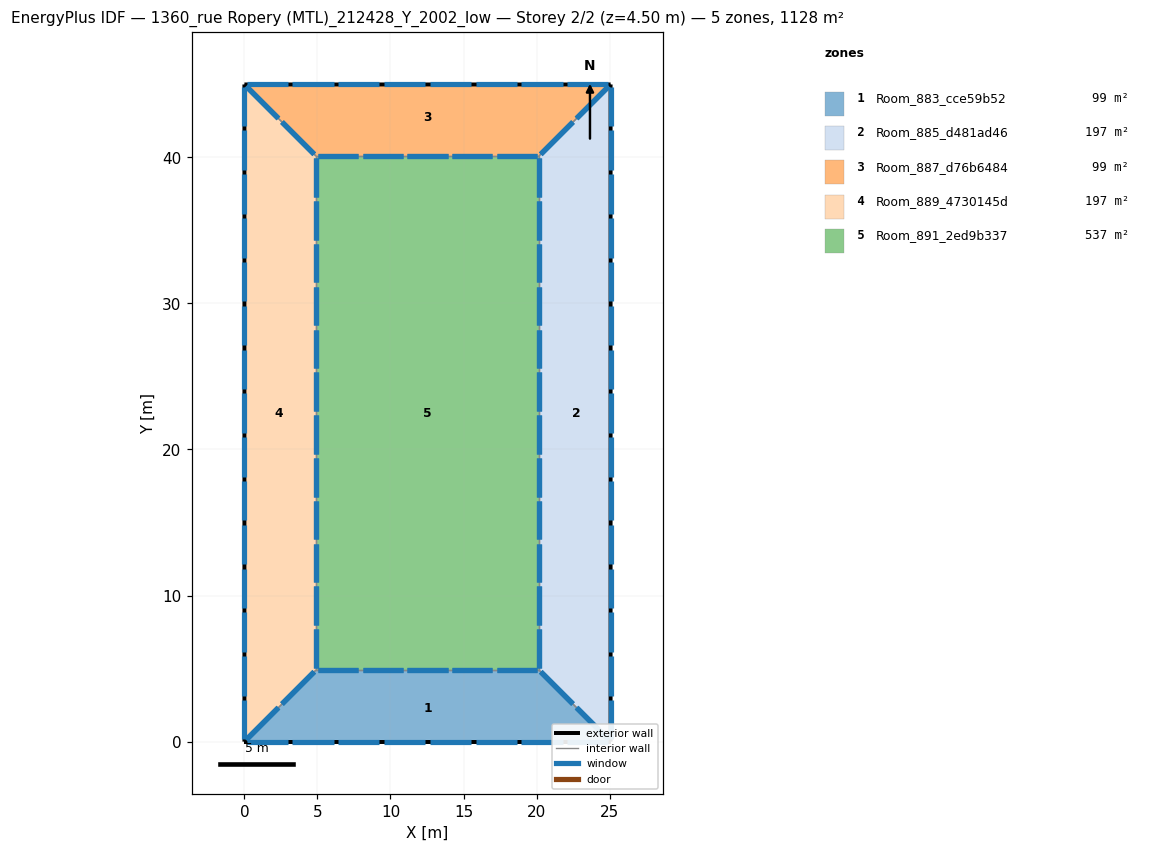
=== STOREY PLAN SPEC (per zone: floor XY polygon, exterior-wall plan segments, windows/doors) ===
zone 1: Room_883_cce59b52  (98.8 m²)
  floor: (20.16, 4.90) (25.07, 0.00) (0.00, 0.00) (4.90, 4.90)
  exterior wall: (0.00, 0.00) – (25.07, 0.00)  [25.1 m]
    window: (0.16, 0.00) – (2.98, 0.00)  [5.6 m²]
    window: (3.29, 0.00) – (6.11, 0.00)  [5.6 m²]
    window: (6.42, 0.00) – (9.24, 0.00)  [5.6 m²]
    window: (9.56, 0.00) – (12.38, 0.00)  [5.6 m²]
    window: (12.69, 0.00) – (15.51, 0.00)  [5.6 m²]
    window: (15.82, 0.00) – (18.64, 0.00)  [5.6 m²]
    window: (18.96, 0.00) – (21.78, 0.00)  [5.6 m²]
    window: (22.09, 0.00) – (24.91, 0.00)  [5.6 m²]
  interior walls: 3
zone 2: Room_885_d481ad46  (196.5 m²)
  floor: (25.07, 44.98) (25.07, 0.00) (20.16, 4.90) (20.16, 40.08)
  exterior wall: (25.07, -0.00) – (25.07, 44.98)  [45.0 m]
    window: (25.07, 0.15) – (25.07, 2.85)  [5.4 m²]
    window: (25.07, 3.15) – (25.07, 5.85)  [5.4 m²]
    window: (25.07, 30.14) – (25.07, 32.84)  [5.4 m²]
    window: (25.07, 33.14) – (25.07, 35.84)  [5.4 m²]
    window: (25.07, 36.14) – (25.07, 38.84)  [5.4 m²]
    window: (25.07, 39.14) – (25.07, 41.84)  [5.4 m²]
    window: (25.07, 42.14) – (25.07, 44.83)  [5.4 m²]
    window: (25.07, 6.15) – (25.07, 8.85)  [5.4 m²]
    window: (25.07, 9.15) – (25.07, 11.85)  [5.4 m²]
    window: (25.07, 12.15) – (25.07, 14.84)  [5.4 m²]
    window: (25.07, 15.14) – (25.07, 17.84)  [5.4 m²]
    window: (25.07, 18.14) – (25.07, 20.84)  [5.4 m²]
    window: (25.07, 21.14) – (25.07, 23.84)  [5.4 m²]
    window: (25.07, 24.14) – (25.07, 26.84)  [5.4 m²]
    window: (25.07, 27.14) – (25.07, 29.84)  [5.4 m²]
  interior walls: 3
zone 3: Room_887_d76b6484  (98.8 m²)
  floor: (25.07, 44.98) (20.16, 40.08) (4.90, 40.08) (0.00, 44.98)
  exterior wall: (25.07, 44.98) – (0.00, 44.98)  [25.1 m]
    window: (24.91, 44.98) – (22.09, 44.98)  [5.6 m²]
    window: (21.78, 44.98) – (18.96, 44.98)  [5.6 m²]
    window: (18.64, 44.98) – (15.82, 44.98)  [5.6 m²]
    window: (15.51, 44.98) – (12.69, 44.98)  [5.6 m²]
    window: (12.38, 44.98) – (9.56, 44.98)  [5.6 m²]
    window: (9.24, 44.98) – (6.42, 44.98)  [5.6 m²]
    window: (6.11, 44.98) – (3.29, 44.98)  [5.6 m²]
    window: (2.98, 44.98) – (0.16, 44.98)  [5.6 m²]
  interior walls: 3
zone 4: Room_889_4730145d  (196.5 m²)
  floor: (0.00, 44.98) (4.90, 40.08) (4.90, 4.90) (0.00, -0.00)
  exterior wall: (0.00, 44.98) – (0.00, -0.00)  [45.0 m]
    window: (0.00, 44.83) – (0.00, 42.14)  [5.4 m²]
    window: (0.00, 41.84) – (0.00, 39.14)  [5.4 m²]
    window: (0.00, 14.84) – (0.00, 12.15)  [5.4 m²]
    window: (0.00, 11.85) – (0.00, 9.15)  [5.4 m²]
    window: (0.00, 8.85) – (0.00, 6.15)  [5.4 m²]
    window: (0.00, 5.85) – (0.00, 3.15)  [5.4 m²]
    window: (0.00, 2.85) – (0.00, 0.15)  [5.4 m²]
    window: (0.00, 38.84) – (0.00, 36.14)  [5.4 m²]
    window: (0.00, 35.84) – (0.00, 33.14)  [5.4 m²]
    window: (0.00, 32.84) – (0.00, 30.14)  [5.4 m²]
    window: (0.00, 29.84) – (0.00, 27.14)  [5.4 m²]
    window: (0.00, 26.84) – (0.00, 24.14)  [5.4 m²]
    window: (0.00, 23.84) – (0.00, 21.14)  [5.4 m²]
    window: (0.00, 20.84) – (0.00, 18.14)  [5.4 m²]
    window: (0.00, 17.84) – (0.00, 15.14)  [5.4 m²]
  interior walls: 3
zone 5: Room_891_2ed9b337  (536.9 m²)
  floor: (20.16, 40.08) (20.16, 4.90) (4.90, 4.90) (4.90, 40.08)
  interior walls: 4

=== DERIVED (storey summary) ===
Building: 1360_rue Ropery (MTL)_212428_Y_2002_low
Storey: 2 of 2  (floor level z = 4.50 m)
Storey gross floor area: 1127.6 m²
Zones on this storey: 5
  - Room_883_cce59b52: floor 98.8 m²; exterior wall 25.1 m (112.8 m²); 8 window(s) 45.1 m²; WWR 40.0%
  - Room_885_d481ad46: floor 196.5 m²; exterior wall 45.0 m (202.4 m²); 15 window(s) 81.0 m²; WWR 40.0%
  - Room_887_d76b6484: floor 98.8 m²; exterior wall 25.1 m (112.8 m²); 8 window(s) 45.1 m²; WWR 40.0%
  - Room_889_4730145d: floor 196.5 m²; exterior wall 45.0 m (202.4 m²); 15 window(s) 81.0 m²; WWR 40.0%
  - Room_891_2ed9b337: floor 536.9 m²
Zone adjacency (shared interzone walls):
  - Room_883_cce59b52 ↔ Room_885_d481ad46
  - Room_883_cce59b52 ↔ Room_889_4730145d
  - Room_883_cce59b52 ↔ Room_891_2ed9b337
  - Room_885_d481ad46 ↔ Room_887_d76b6484
  - Room_885_d481ad46 ↔ Room_891_2ed9b337
  - Room_887_d76b6484 ↔ Room_889_4730145d
  - Room_887_d76b6484 ↔ Room_891_2ed9b337
  - Room_889_4730145d ↔ Room_891_2ed9b337